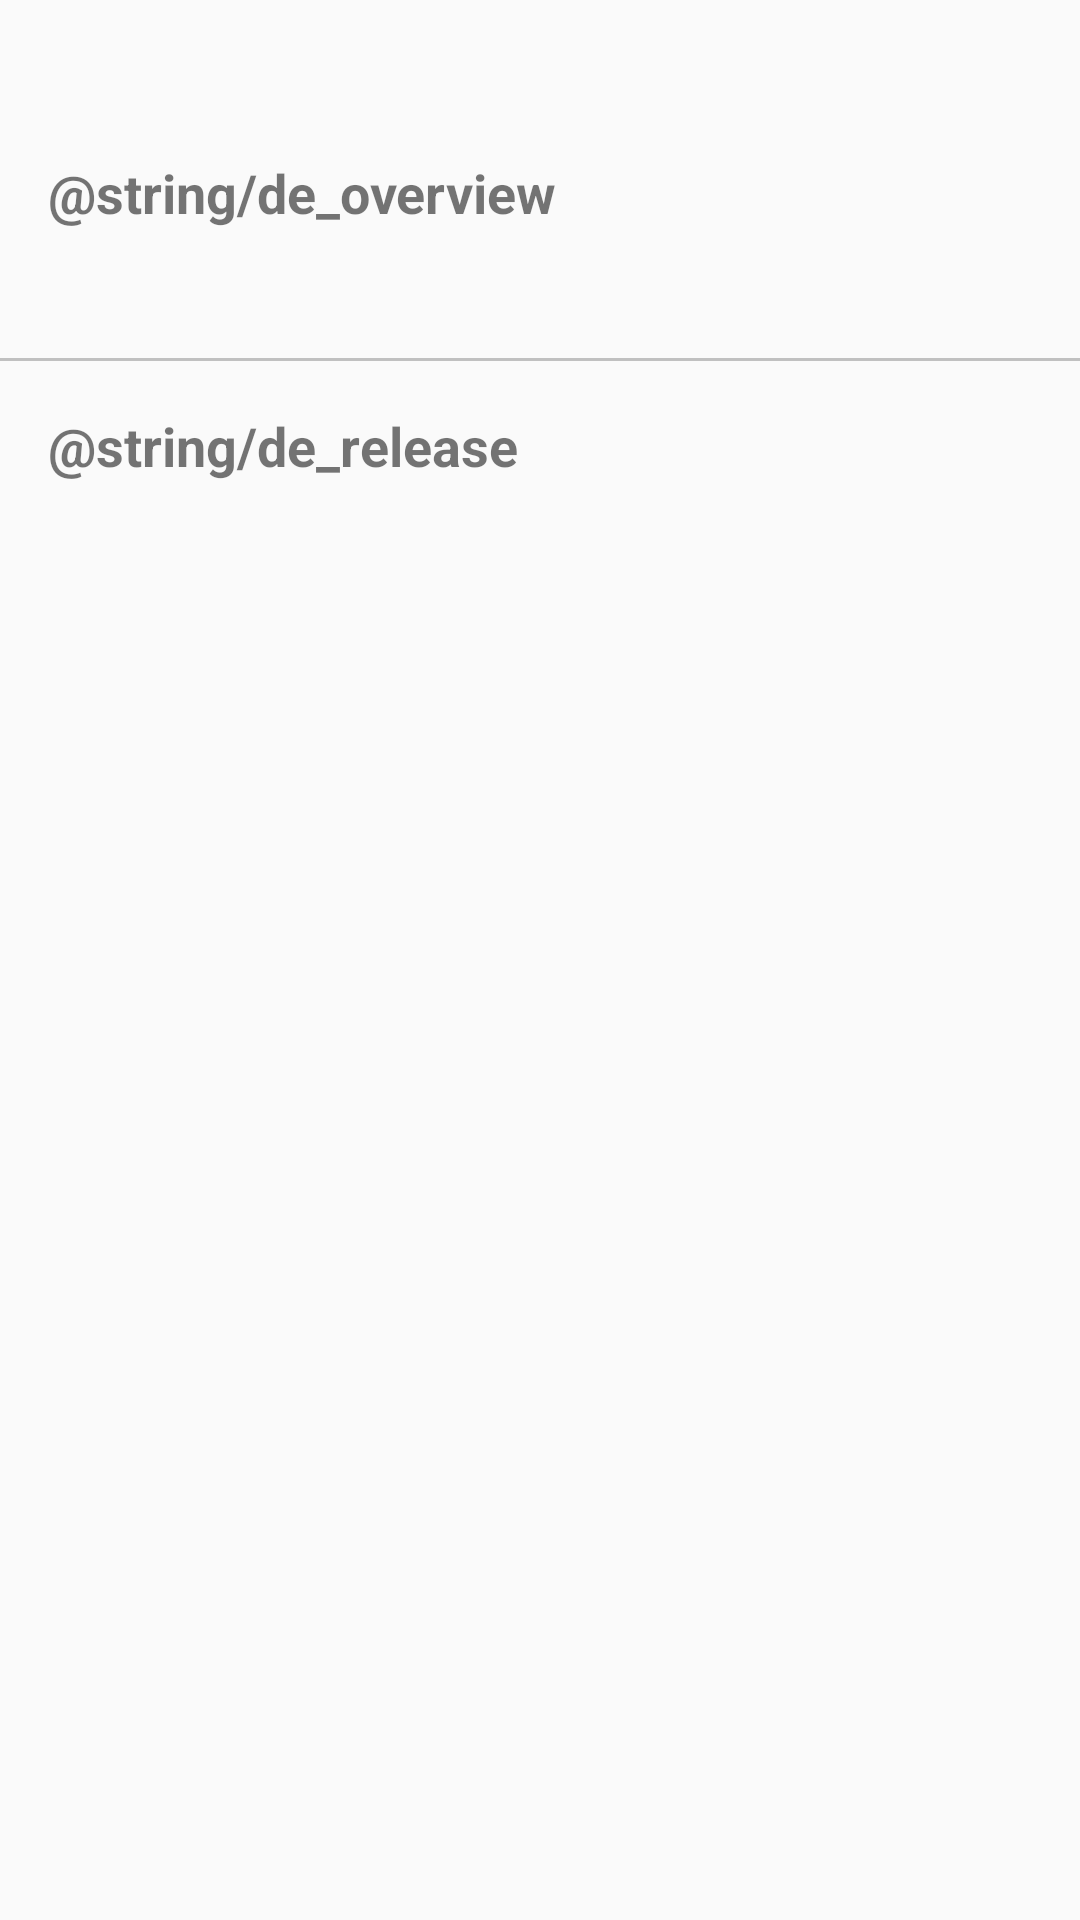

Here is an Android app screen rendered from its layout file. Give the layout XML and the strings, colors and styles it references.
<!-- AndroidManifest.xml: activity theme AppTheme.NoActionBar -->
<!-- res/layout/fragment_detail.xml -->
<LinearLayout
    xmlns:android="http://schemas.android.com/apk/res/android"
    xmlns:tools="http://schemas.android.com/tools"
    android:layout_width="match_parent"
    android:orientation="vertical"
    android:layout_height="wrap_content"
    tools:showIn="@layout/activity_detail"
    tools:context="com.example.detectives.movieapp.DetailActivityFragment">

    <LinearLayout
        android:layout_width="match_parent"
        android:layout_height="36dp"
        android:layout_marginTop="8dp"
        android:orientation="horizontal"
        android:gravity="center"
        android:id="@+id/votes_wrapper"/>

    <TextView
        android:layout_height="wrap_content"
        android:layout_width="match_parent"
        android:text="@string/de_overview"
        android:textStyle="bold"
        android:textSize="18sp"
        android:paddingTop="8dp"
        android:paddingLeft="16dp"
        android:paddingRight="16dp" />

    <TextView
        android:paddingTop="8dp"
        android:paddingLeft="16dp"
        android:paddingRight="16dp"
        android:paddingBottom="16dp"
        android:layout_width="match_parent"
        android:layout_height="wrap_content"
        android:id="@+id/movie_overview" />

    <View
        style="@style/HorizontalLine" />

    <TextView
        android:layout_width="match_parent"
        android:layout_height="wrap_content"
        android:text="@string/de_release"
        android:textStyle="bold"
        android:textSize="18sp"
        android:paddingTop="16dp"
        android:paddingLeft="16dp"
        android:paddingRight="16dp" />

    <TextView
        android:paddingTop="8dp"
        android:paddingLeft="16dp"
        android:paddingRight="16dp"
        android:paddingBottom="16dp"
        android:layout_width="match_parent"
        android:layout_height="wrap_content"
        android:id="@+id/movie_rel" />

</LinearLayout>
<!-- res/layout/activity_detail.xml (included above) -->
<?xml version="1.0" encoding="utf-8"?>
<android.support.design.widget.CoordinatorLayout
    xmlns:android="http://schemas.android.com/apk/res/android"
    xmlns:app="http://schemas.android.com/apk/res-auto"
    xmlns:tools="http://schemas.android.com/tools"
    android:layout_width="match_parent"
    android:layout_height="match_parent"
    android:fitsSystemWindows="true"
    tools:context="com.example.detectives.movieapp.DetailActivity">

    <android.support.design.widget.AppBarLayout
        android:id="@+id/ex_app_bar"
        android:layout_height="wrap_content"
        android:layout_width="match_parent"
        android:fitsSystemWindows="true"
        android:theme="@style/ThemeOverlay.AppCompat.Dark.ActionBar">

        <android.support.design.widget.CollapsingToolbarLayout
            android:id="@+id/ex_collapsing_toolbar"
            android:layout_width="match_parent"
            android:layout_height="match_parent"
            app:layout_scrollFlags="scroll|exitUntilCollapsed"
            app:statusBarScrim="#AA000000"
            app:contentScrim="@android:color/transparent"
            app:titleEnabled="false"
            android:fitsSystemWindows="true">

            <ImageView
                android:id="@+id/ex_img"
                android:contentDescription="@string/ex_img_desc"
                android:layout_width="match_parent"
                android:layout_height="285dp"
                android:scaleType="centerCrop"
                android:fitsSystemWindows="true"
                app:layout_collapseMode="parallax"/>

            <android.support.v7.widget.Toolbar
                android:id="@+id/toolbar"
                android:layout_width="match_parent"
                android:layout_height="180dp"
                app:layout_collapseMode="pin"
                app:popupTheme="@style/AppTheme.PopupOverlay" />

            <TextView
                android:id="@+id/ex_title"
                android:layout_width="match_parent"
                android:layout_height="wrap_content"
                android:layout_gravity="bottom"
                android:background="?attr/colorPrimary"
                android:textColor="@android:color/white"
                android:paddingLeft="20dp"
                android:paddingRight="20dp"
                android:paddingStart="20dp"
                android:paddingBottom="12dp"
                android:paddingTop="12dp"
                />

        </android.support.design.widget.CollapsingToolbarLayout>

    </android.support.design.widget.AppBarLayout>

    <android.support.v4.widget.NestedScrollView
        android:id="@+id/scroll"
        android:layout_width="match_parent"
        android:layout_height="match_parent"
        android:clipToPadding="false"
        app:layout_behavior="@string/appbar_scrolling_view_behavior">

        <include layout="@layout/content_detail" />

    </android.support.v4.widget.NestedScrollView>

    <android.support.design.widget.FloatingActionButton
        android:id="@+id/fab"
        android:layout_width="wrap_content"
        android:layout_height="wrap_content"
        android:layout_margin="16dp"
        android:clickable="true"
        android:src="@mipmap/ic_favorite_no_fill"
        app:layout_anchor="@id/ex_title"
        app:layout_anchorGravity="top|right|end"
        app:elevation="6dp"
        app:pressedTranslationZ="12dp"
        app:borderWidth="0dp" />

</android.support.design.widget.CoordinatorLayout>
<!-- res/layout/content_detail.xml (included above) -->
<fragment xmlns:android="http://schemas.android.com/apk/res/android"
    xmlns:tools="http://schemas.android.com/tools"
    xmlns:app="http://schemas.android.com/apk/res-auto" android:id="@+id/fragment"
    android:name="com.example.detectives.movieapp.DetailActivityFragment"
    android:layout_width="match_parent" android:layout_height="match_parent"
    app:layout_behavior="@string/appbar_scrolling_view_behavior"
    tools:layout="@layout/fragment_detail" />
<!-- resources referenced by this layout -->
<resources>
  <style name="AppTheme.PopupOverlay" parent="ThemeOverlay.AppCompat.Light" />
  <style name="HorizontalLine">
          <item name="android:layout_width">fill_parent</item>
          <item name="android:layout_height">1dp</item>
          <item name="android:background">#c0c0c0</item>
      </style>
  <style name="AppTheme.NoActionBar">
          <item name="windowActionBar">false</item>
          <item name="windowNoTitle">true</item>
      </style>
</resources>
